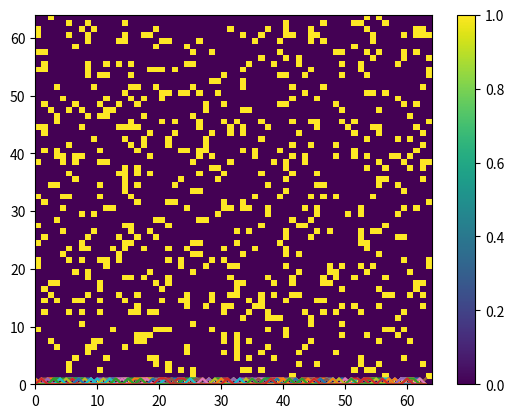
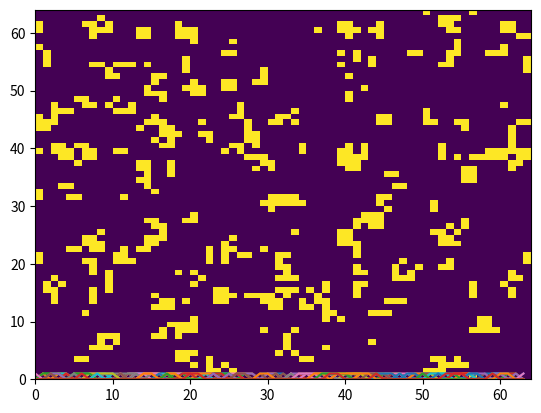
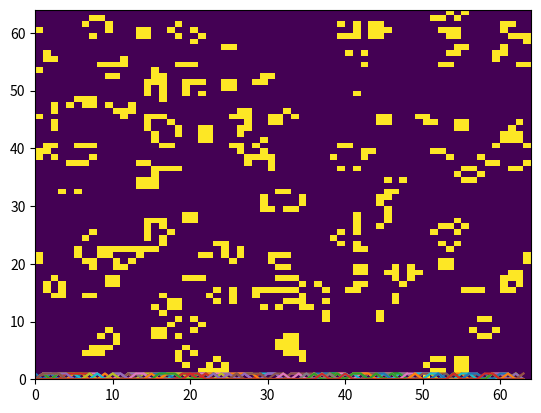
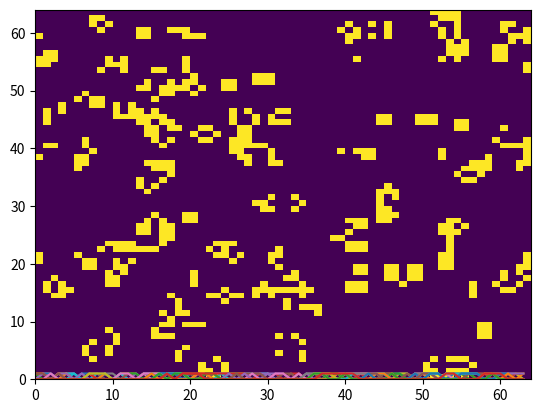
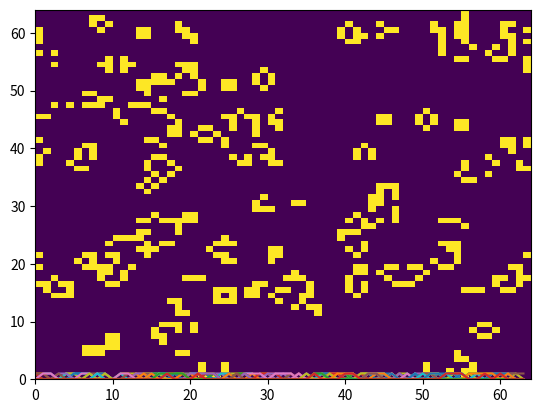
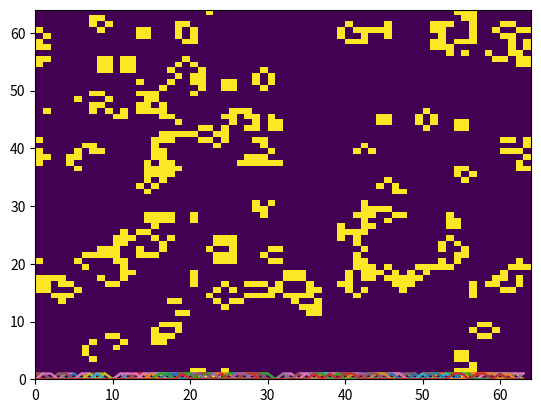
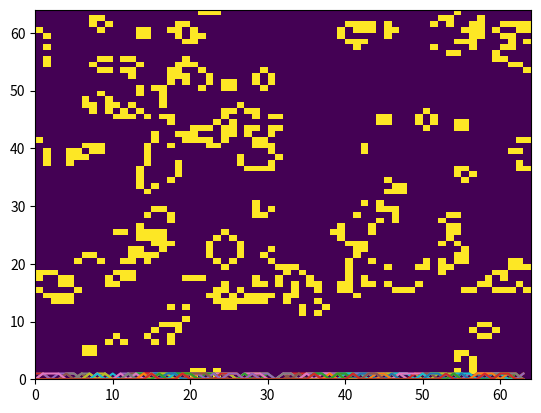
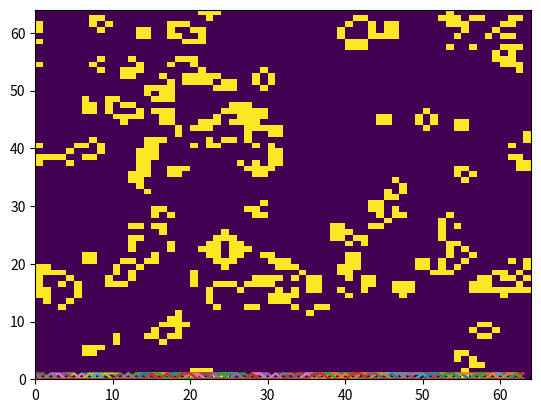
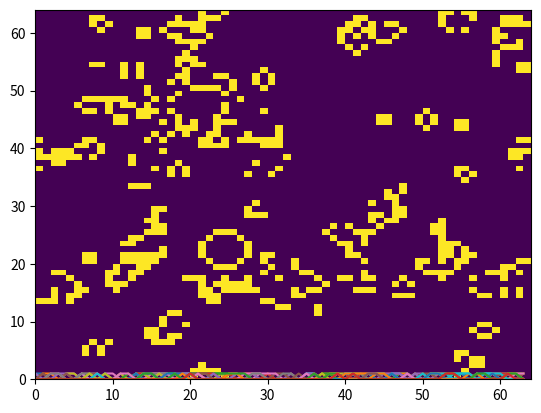
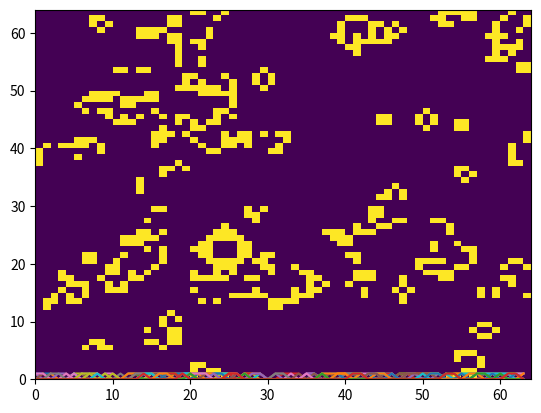
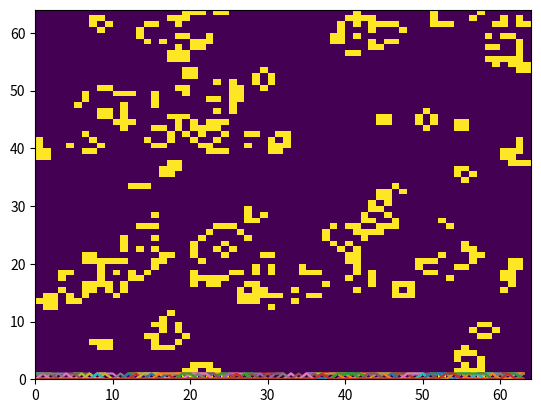

Here is the Python script that generated these plots, in order:
import numpy
import pylab
import random
import json
import matplotlib.pyplot as plt
class GameOfLife:

   def __init__(self, N=64, T=10):
      """ Set up Conway's Game of Life. """
      # Here we create two grids to hold the old and new configurations.
      # This assumes an N*N grid of points.
      # Each point is either alive or dead, represented by integer values of 1 and 0, respectively.
      self.N = N
      self.old_grid = numpy.zeros(N*N, dtype='i').reshape(N,N)
      self.new_grid = numpy.zeros(N*N, dtype='i').reshape(N,N)
      self.T = T # The maximum number of generations

      # Set up a random initial configuration for the grid.
      for i in range(0, self.N):
         for j in range(0, self.N):
            if(random.randint(0, 100) < 15):
               self.old_grid[i][j] = 1
            else:
               self.old_grid[i][j] = 0
      
   def live_neighbours(self, i, j):
      """ Count the number of live neighbours around point (i, j). """
      s = 0 # The total number of live neighbours.
      # Loop over all the neighbours.
      for x in [i-1, i, i+1]:
         for y in [j-1, j, j+1]:
            if(x == i and y == j):
               continue # Skip the current point itself - we only want to count the neighbours!
            if(x != self.N and y != self.N):
               s += self.old_grid[x][y]
            # The remaining branches handle the case where the neighbour is off the end of the grid.
            # In this case, we loop back round such that the grid becomes a "toroidal array".
            elif(x == self.N and y != self.N):
               s += self.old_grid[0][y]
            elif(x != self.N and y == self.N):
               s += self.old_grid[x][0]
            else:
               s += self.old_grid[0][0]
      return s

   def play(self):
      print ("Welcome to the game of life")
      # Write the initial configuration to file.
      pylab.pcolormesh(self.old_grid)
      pylab.colorbar()
      pylab.savefig("generation0.png")
      x=self.old_grid.tolist()

      cur_state = {"0": x} 

      plt.plot(self.old_grid)
      plt.show()
      '''with open('config.json', 'w') as json_file:
        json.dump(cur_state, json_file)'''
      t = 1 # Current time level
      write_frequency = 1 # How frequently we want to output a grid configuration.
      while t <= self.T: # Evolve!
         print ("At time level %d" % t)
         #print (type(self.new_grid))

         # Loop over each cell of the grid and apply Conway's rules.
         for i in range(self.N):
            for j in range(self.N):
               live = self.live_neighbours(i, j)
               if(self.old_grid[i][j] == 1 and live < 2):
                  self.new_grid[i][j] = 0 # Dead from starvation.
               elif(self.old_grid[i][j] == 1 and (live == 2 or live == 3)):
                  self.new_grid[i][j] = 1 # Continue living.
               elif(self.old_grid[i][j] == 1 and live > 3):
                  self.new_grid[i][j] = 0 # Dead from overcrowding.
               elif(self.old_grid[i][j] == 0 and live == 3):
                  self.new_grid[i][j] = 1 # Alive from reproduction.

         # Output the new configuration.
         if(t % write_frequency == 0):

            pylab.pcolormesh(self.new_grid)
            pylab.savefig("generation%d.png" % t)

            plt.plot(self.new_grid)
            plt.show()
            plt.figure("Time - %d" % t)

         # The new configuration becomes the old configuration for the next generation.
         self.old_grid = self.new_grid.copy()

         # Move on to the next time level
         t += 1

if(__name__ == "__main__"):
   game = GameOfLife(N = 64, T = 10)
   game.play()
